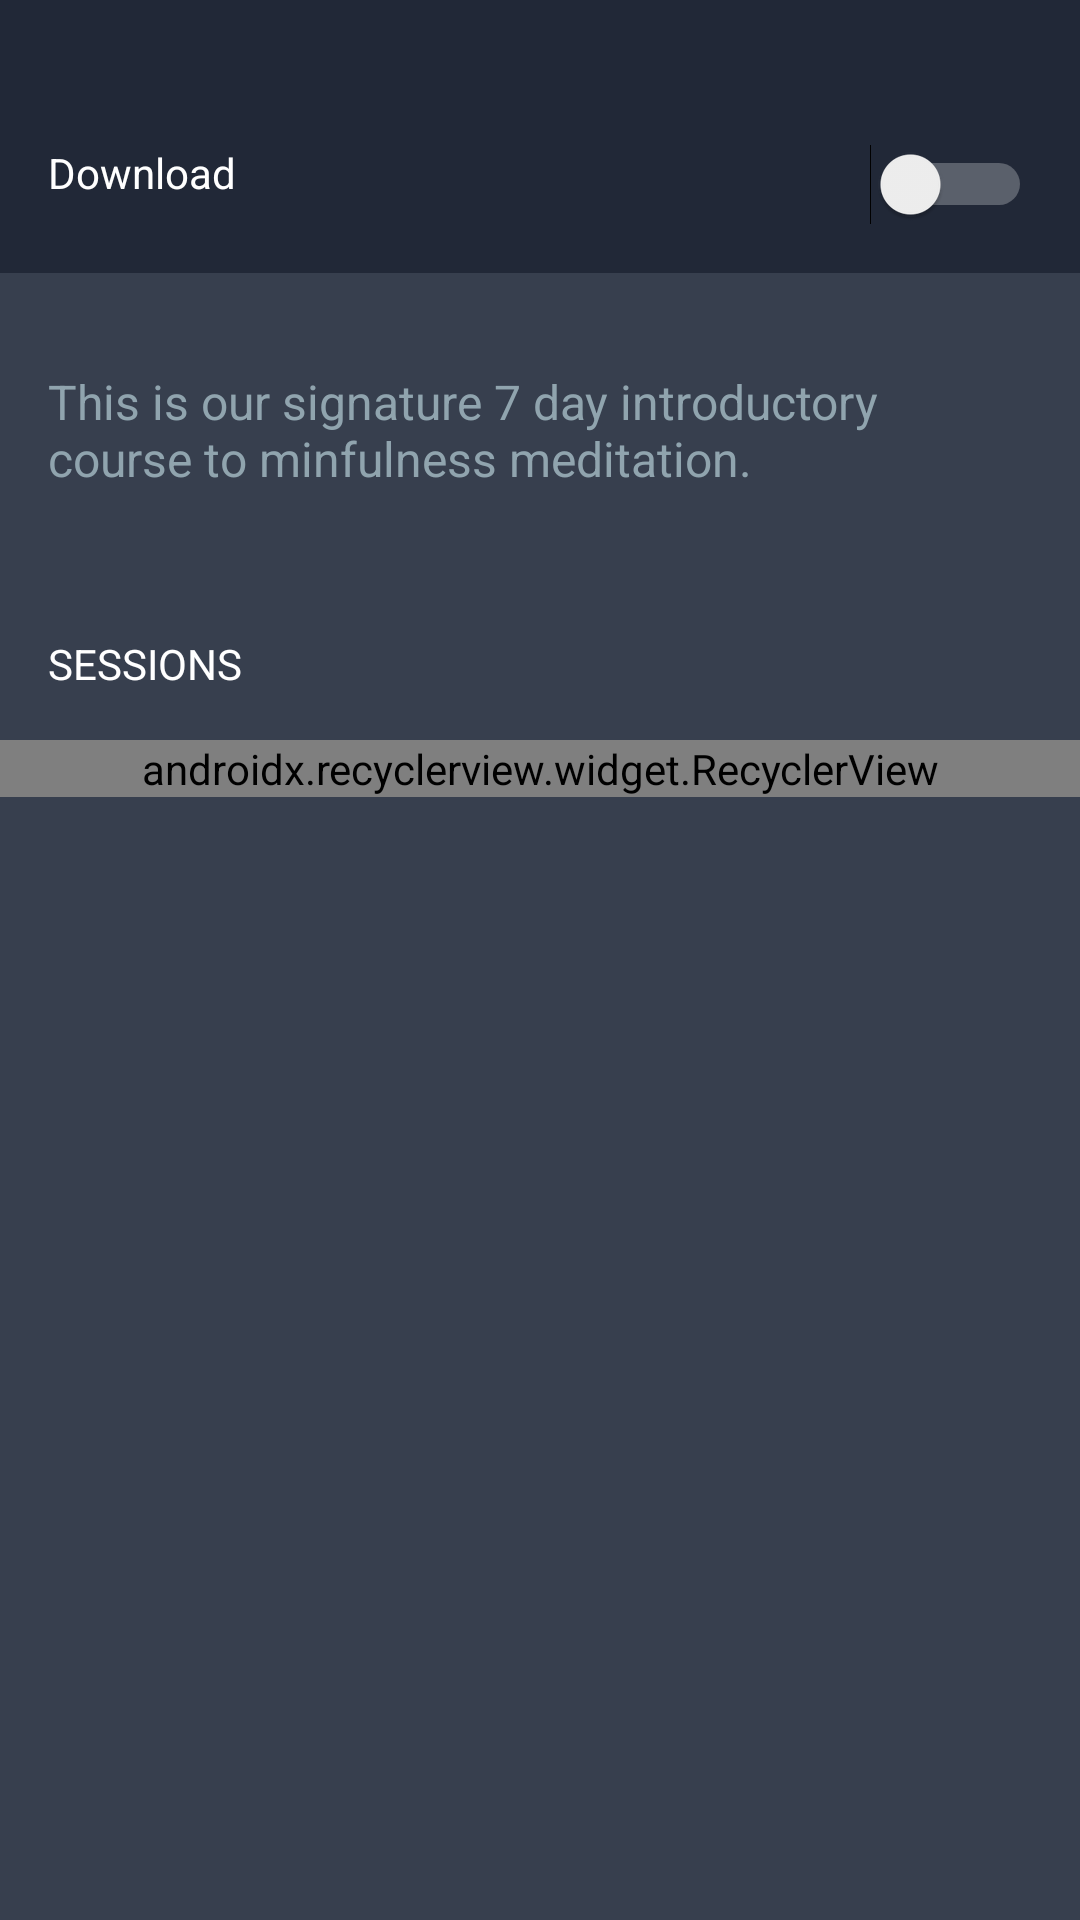

The Android layout XML behind this screen, and the referenced resources:
<!-- AndroidManifest.xml: application theme AppTheme -->
<!-- res/layout/content_program_detail.xml -->
<?xml version="1.0" encoding="utf-8"?>
<android.support.v4.widget.NestedScrollView xmlns:android="http://schemas.android.com/apk/res/android"
    xmlns:app="http://schemas.android.com/apk/res-auto"
    xmlns:tools="http://schemas.android.com/tools"
    android:layout_width="match_parent"
    android:layout_height="match_parent"
    android:background="@color/colorPrimary"
    app:layout_behavior="@string/appbar_scrolling_view_behavior"
    tools:context=".activities.ProgramDetailActivity"
    tools:showIn="@layout/activity_program_detail">

    <LinearLayout
        android:layout_width="match_parent"
        android:layout_height="match_parent"
        android:orientation="vertical">

        <RelativeLayout
            android:layout_width="match_parent"
            android:layout_height="wrap_content"
            android:background="@color/colorPrimaryDark"
            android:paddingBottom="16dp"
            android:paddingTop="48dp">

            <TextView
                android:layout_width="wrap_content"
                android:layout_height="wrap_content"
                android:layout_marginStart="16dp"
                android:text="Download"
                android:textColor="@android:color/white" />

            <Switch
                android:layout_width="wrap_content"
                android:layout_height="wrap_content"
                android:layout_alignParentEnd="true"
                android:layout_marginEnd="16dp"
                android:trackTint="@android:color/white" />
        </RelativeLayout>

        <TextView
            android:id="@+id/programDescription"
            android:layout_width="match_parent"
            android:layout_height="wrap_content"
            android:ellipsize="end"
            android:maxLines="3"
            android:paddingBottom="16dp"
            android:paddingEnd="16dp"
            android:paddingStart="16dp"
            android:paddingTop="32dp"
            android:text="This is our signature 7 day introductory course to minfulness meditation. "
            android:textColor="@color/colorSessionText"
            android:textSize="16sp" />

        <TextView
            android:layout_width="wrap_content"
            android:layout_height="wrap_content"
            android:layout_marginBottom="16dp"
            android:layout_marginStart="16dp"
            android:layout_marginTop="32dp"
            android:text="SESSIONS"
            android:textColor="@android:color/white" />

        <android.support.v7.widget.RecyclerView xmlns:tools="http://schemas.android.com/tools"
            android:id="@+id/sessionRecycler"
            android:layout_width="match_parent"
            android:layout_height="match_parent"
            android:orientation="vertical"
            app:layoutManager="android.support.v7.widget.LinearLayoutManager"
            app:layout_behavior="@string/appbar_scrolling_view_behavior"
            android:nestedScrollingEnabled="false"
            tools:listitem="@layout/session_item_view" />

    </LinearLayout>

</android.support.v4.widget.NestedScrollView>
<!-- res/layout/activity_program_detail.xml (included above) -->
<?xml version="1.0" encoding="utf-8"?>
<android.support.design.widget.CoordinatorLayout xmlns:android="http://schemas.android.com/apk/res/android"
    xmlns:app="http://schemas.android.com/apk/res-auto"
    xmlns:tools="http://schemas.android.com/tools"
    android:layout_width="match_parent"
    android:layout_height="match_parent"
    android:fitsSystemWindows="true"
    tools:context=".activities.ProgramDetailActivity">

    <android.support.design.widget.AppBarLayout
        android:id="@+id/app_bar"
        android:layout_width="match_parent"
        android:layout_height="@dimen/app_bar_height"
        android:fitsSystemWindows="true"
        android:theme="@style/AppTheme.AppBarOverlay">

        <android.support.design.widget.CollapsingToolbarLayout
            android:id="@+id/toolbar_layout"
            android:layout_width="match_parent"
            android:layout_height="match_parent"
            android:fitsSystemWindows="true"
            app:contentScrim="?attr/colorPrimary"
            app:layout_scrollFlags="scroll|exitUntilCollapsed"
            app:expandedTitleGravity="center"
            app:expandedTitleTextAppearance="@style/TextAppearance.AppCompat.Title"
            app:toolbarId="@+id/toolbar">

            <ImageView
                android:id="@+id/image"
                android:layout_width="match_parent"
                android:layout_height="match_parent"
                android:fitsSystemWindows="true"
                android:scaleType="center"
                app:layout_collapseMode="parallax"
                android:src="@drawable/start" />

            <android.support.v7.widget.Toolbar
                android:id="@+id/toolbar"
                android:layout_width="match_parent"
                android:layout_height="?attr/actionBarSize"
                app:layout_collapseMode="pin"
                app:popupTheme="@style/AppTheme.PopupOverlay" />

        </android.support.design.widget.CollapsingToolbarLayout>
    </android.support.design.widget.AppBarLayout>

    <include layout="@layout/content_program_detail" />

    <android.support.design.widget.FloatingActionButton
        android:id="@+id/fab"
        android:layout_width="wrap_content"
        android:layout_height="wrap_content"
        android:layout_margin="@dimen/fab_margin"
        app:layout_anchor="@id/app_bar"
        app:layout_anchorGravity="bottom|end"
        app:srcCompat="@drawable/ic_play_arrow_black_24dp" />

</android.support.design.widget.CoordinatorLayout>
<!-- res/layout/session_item_view.xml (included above) -->
<?xml version="1.0" encoding="utf-8"?>
<android.support.constraint.ConstraintLayout xmlns:android="http://schemas.android.com/apk/res/android"
    xmlns:app="http://schemas.android.com/apk/res-auto"
    xmlns:tools="http://schemas.android.com/tools"
    android:layout_width="match_parent"
    android:layout_height="wrap_content"
    android:paddingTop="16dp"
    android:paddingBottom="16dp">


    <TextView
        android:id="@+id/sessionTitle"
        android:layout_width="wrap_content"
        android:layout_height="wrap_content"
        android:layout_marginStart="56dp"
        android:text="Introducing minfulness"
        android:textColor="@android:color/darker_gray"
        app:layout_constraintBaseline_toBaselineOf="@+id/sessionNum"
        app:layout_constraintStart_toStartOf="parent" />

    <TextView
        android:id="@+id/sessionNum"
        android:layout_width="wrap_content"
        android:layout_height="wrap_content"
        android:layout_marginStart="16dp"
        android:text="1"
        android:textColor="@android:color/darker_gray"
        app:layout_constraintBottom_toBottomOf="parent"
        app:layout_constraintStart_toStartOf="parent"
        app:layout_constraintTop_toTopOf="parent" />

    <TextView
        android:id="@+id/sessionLength"
        android:layout_width="wrap_content"
        android:layout_height="wrap_content"
        android:layout_marginEnd="16dp"
        android:text="5:33"
        android:textColor="@android:color/darker_gray"
        app:layout_constraintBaseline_toBaselineOf="@+id/textView3"
        app:layout_constraintEnd_toEndOf="parent" />
</android.support.constraint.ConstraintLayout>
<!-- resources referenced by this layout -->
<resources>
  <color name="colorPrimary">#373F4E</color>
  <color name="colorPrimaryDark">#212837</color>
  <color name="colorSessionText">#90A4AE</color>
  <style name="AppTheme.AppBarOverlay" parent="ThemeOverlay.AppCompat.Dark.ActionBar" />
  <style name="AppTheme.PopupOverlay" parent="ThemeOverlay.AppCompat.Light" />
  <style name="AppTheme" parent="Theme.AppCompat.Light.DarkActionBar">
          
          <item name="colorPrimary">@color/colorPrimary</item>
          <item name="colorPrimaryDark">@color/colorPrimaryDark</item>
          <item name="colorAccent">@color/colorAccent</item>
          <item name="actionBarStyle">@style/AppBarStyle</item>
          <item name="android:windowContentOverlay">@null</item>
      </style>
  <color name="colorAccent">@color/colorTabIndicator</color>
  <style name="AppBarStyle" parent="Widget.AppCompat.ActionBar.Solid">
          
          <item name="elevation">0dp</item>
      </style>
  <color name="colorTabIndicator">#90C4AE</color>
</resources>
